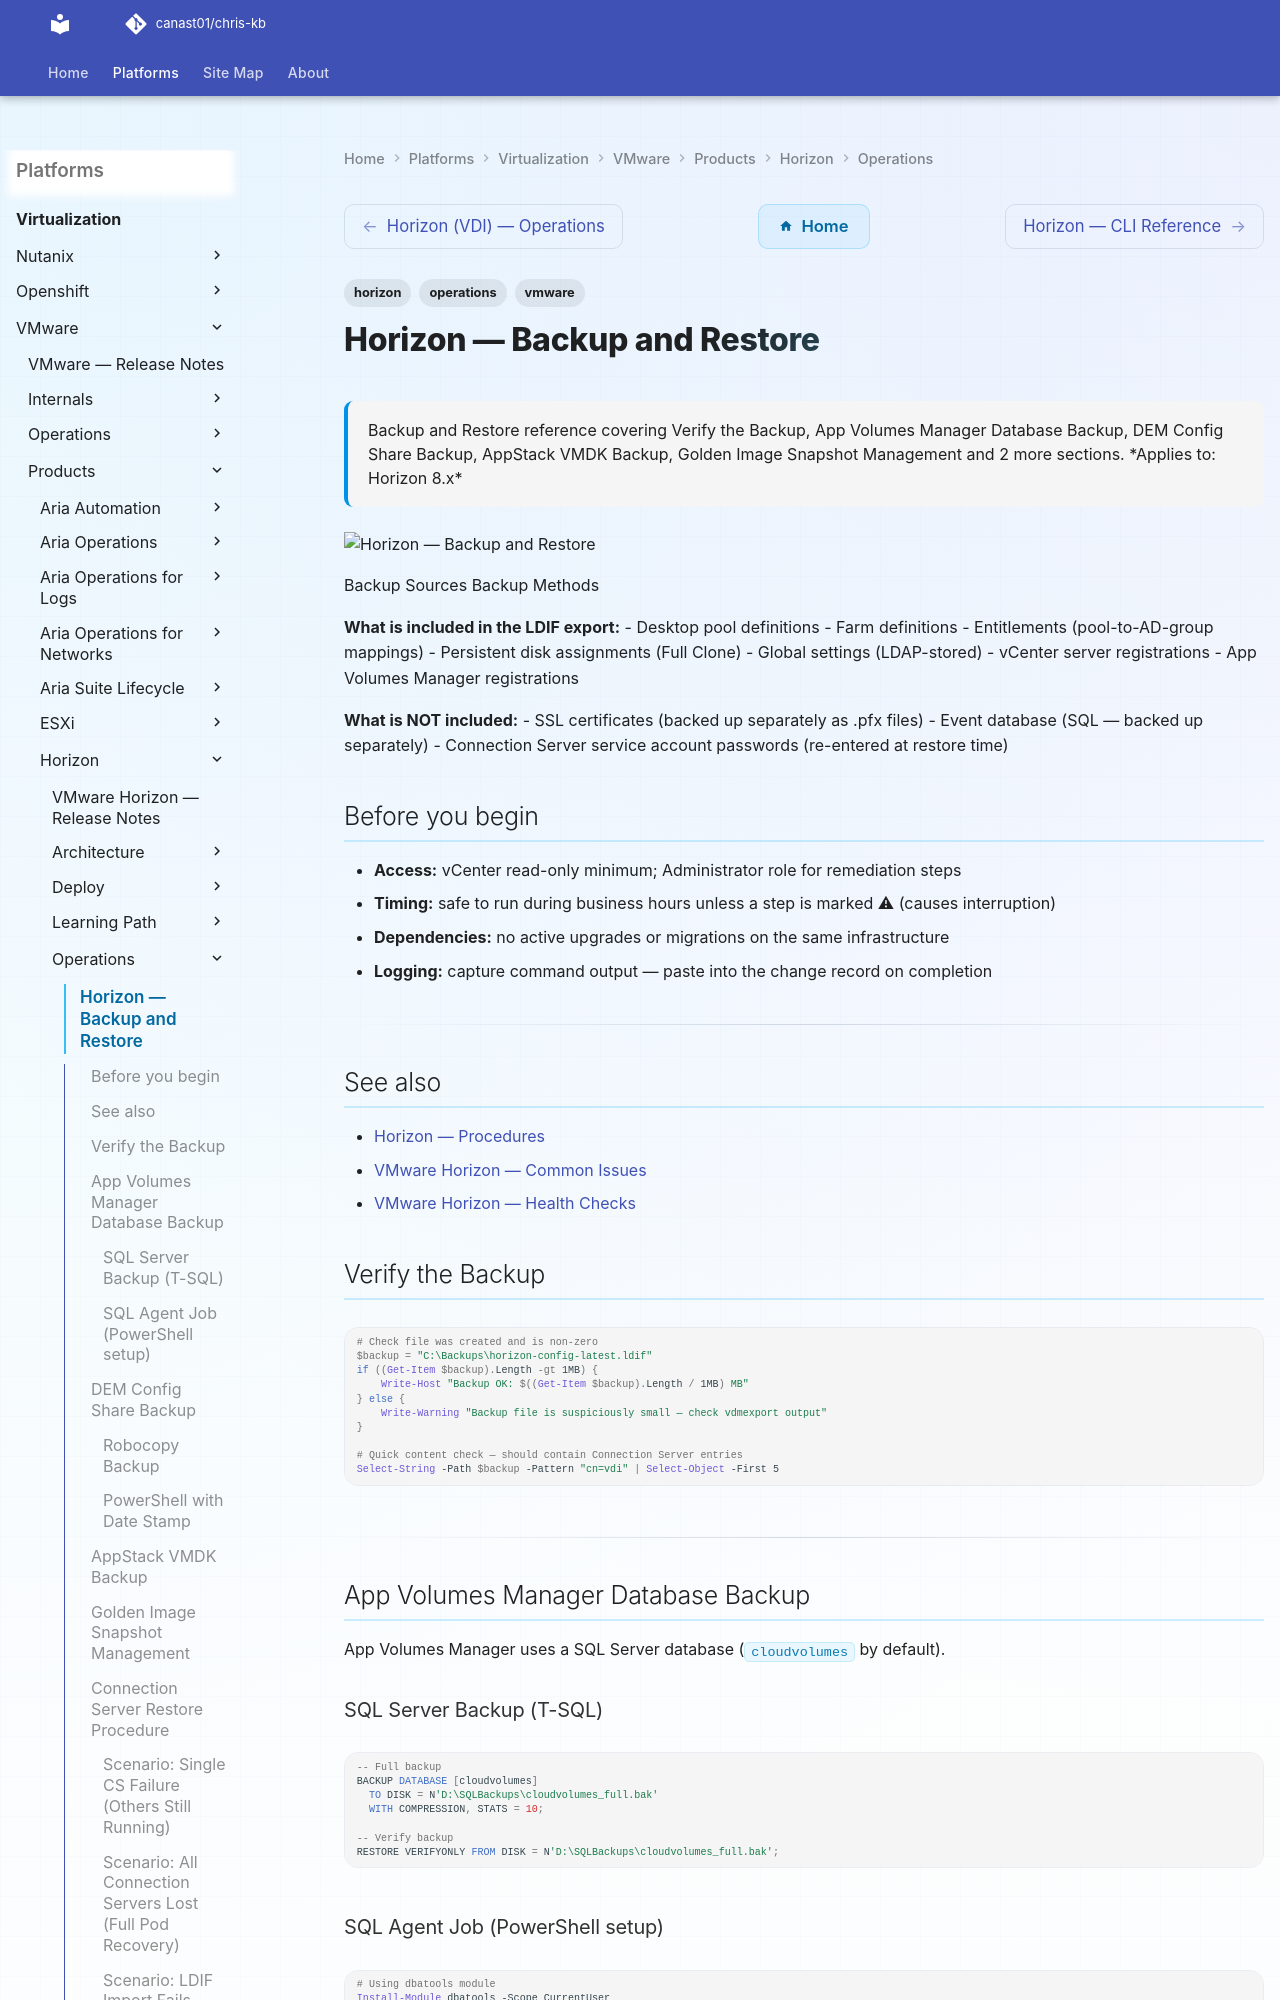

repository: canast01/chris-kb · page: virtualization/vmware/products/horizon/operations/backup-restore/index.html · generator: mkdocs

---
tags:
  - horizon
  - operations
  - vmware
description: "Backup and Restore reference covering Verify the Backup, App Volumes Manager Database Backup, DEM Config Share Backup, AppStack VMDK Backup, Golden Image..."
---
# Horizon — Backup and Restore

<div class="kb-summary">
Backup and Restore reference covering Verify the Backup, App Volumes Manager Database Backup, DEM Config Share Backup, AppStack VMDK Backup, Golden Image Snapshot Management and 2 more sections.

*Applies to: Horizon 8.x*
</div>
![Horizon — Backup and Restore](../../../../../assets/virtualization-vmware-horizon-operations-backup-restore.svg)

  Backup Sources                        Backup Methods

**What is included in the LDIF export:**
- Desktop pool definitions
- Farm definitions
- Entitlements (pool-to-AD-group mappings)
- Persistent disk assignments (Full Clone)
- Global settings (LDAP-stored)
- vCenter server registrations
- App Volumes Manager registrations

**What is NOT included:**
- SSL certificates (backed up separately as .pfx files)
- Event database (SQL — backed up separately)
- Connection Server service account passwords (re-entered at restore time)

## Before you begin

- **Access:** vCenter read-only minimum; Administrator role for remediation steps
- **Timing:** safe to run during business hours unless a step is marked ⚠ (causes interruption)
- **Dependencies:** no active upgrades or migrations on the same infrastructure
- **Logging:** capture command output — paste into the change record on completion

---

## See also

- [Horizon — Procedures](../procedures/)
- [VMware Horizon — Common Issues](../../troubleshooting/common-issues/)
- [VMware Horizon — Health Checks](../health-checks/)

## Verify the Backup

```powershell
# Check file was created and is non-zero
$backup = "C:\Backups\horizon-config-latest.ldif"
if ((Get-Item $backup).Length -gt 1MB) {
    Write-Host "Backup OK: $((Get-Item $backup).Length / 1MB) MB"
} else {
    Write-Warning "Backup file is suspiciously small — check vdmexport output"
}

# Quick content check — should contain Connection Server entries
Select-String -Path $backup -Pattern "cn=vdi" | Select-Object -First 5
```

---

## App Volumes Manager Database Backup

App Volumes Manager uses a SQL Server database (`cloudvolumes` by default).

### SQL Server Backup (T-SQL)

```sql
-- Full backup
BACKUP DATABASE [cloudvolumes]
  TO DISK = N'D:\SQLBackups\cloudvolumes_full.bak'
  WITH COMPRESSION, STATS = 10;

-- Verify backup
RESTORE VERIFYONLY FROM DISK = N'D:\SQLBackups\cloudvolumes_full.bak';
```
